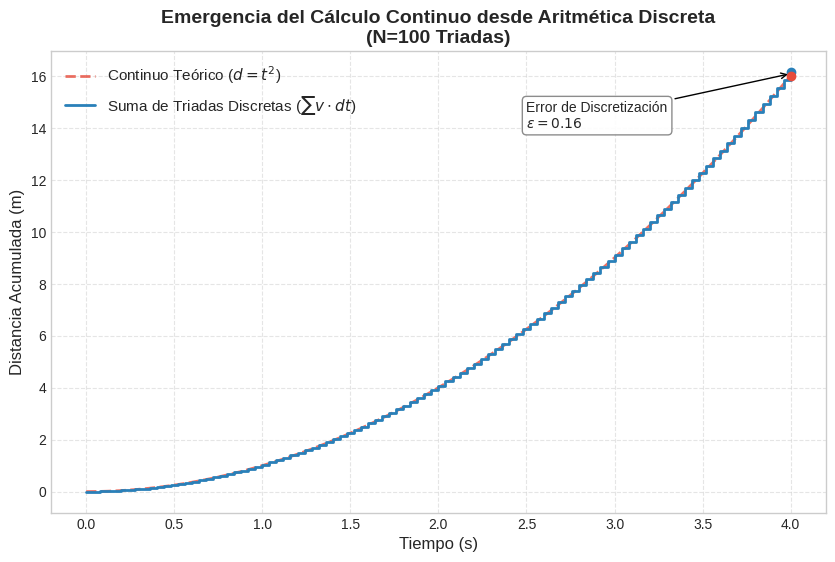

Write the Python code that produced this figure.
import matplotlib.pyplot as plt
import numpy as np

def generate_plot():
    print("Generando gráfica de convergencia...")

    # --- 1. Replicar los Datos del Experimento ---
    # Configuración idéntica a calculus_convergence_test.py
    acceleration = 2.0
    total_time = 4.0
    steps = 100
    dt = total_time / steps  # 0.04s

    # Datos para la gráfica
    time_points = np.linspace(0, total_time, steps + 1)
    
    # A. Curva Teórica (Continua)
    # Integral analítica de v = 2t -> d = t^2
    theoretical_dist = time_points**2

    # B. Suma Discreta (Triadas UHRT)
    # Replicamos la suma acumulativa de triadas
    triadic_cumulative = [0.0]
    current_sum = 0.0
    
    for i in range(1, steps + 1):
        t_instant = i * dt
        v_instant = acceleration * t_instant
        
        # La triada microscópica: d_i = v_i * dt
        d_slice = v_instant * dt 
        
        current_sum += d_slice
        triadic_cumulative.append(current_sum)

    # --- 2. Configuración de Estilo Académico ---
    plt.figure(figsize=(10, 6))
    plt.style.use('seaborn-v0_8-whitegrid')

    # Plotear Teórico (Línea Suave)
    plt.plot(time_points, theoretical_dist, 
             color='#e74c3c', linewidth=2, linestyle='--', alpha=0.8,
             label=r'Continuo Teórico ($d = t^2$)')

    # Plotear Discreto (Escalera / Step Plot)
    # Usamos 'post' para mostrar cómo el valor se mantiene durante el dt
    plt.step(time_points, triadic_cumulative, 
             color='#2980b9', linewidth=2, where='post',
             label=r'Suma de Triadas Discretas ($\sum v \cdot dt$)')

    # --- 3. Anotaciones y Detalles ---
    
    # Resaltar el error final
    final_t = time_points[-1]
    final_theo = theoretical_dist[-1]  # 16.0
    final_triad = triadic_cumulative[-1] # 16.16
    
    plt.scatter([final_t], [final_triad], color='#2980b9', zorder=5)
    plt.scatter([final_t], [final_theo], color='#e74c3c', zorder=5)

    # Dibujar línea de error
    plt.plot([final_t, final_t], [final_theo, final_triad], color='black', linewidth=1)
    
    plt.annotate(f'Error de Discretización\n$\epsilon = {final_triad - final_theo:.2f}$',
                 xy=(final_t, (final_theo + final_triad)/2), 
                 xytext=(final_t - 1.5, final_theo - 2),
                 arrowprops=dict(arrowstyle='->', color='black'),
                 fontsize=10, bbox=dict(boxstyle="round,pad=0.3", fc="white", ec="gray", alpha=0.9))

    # Etiquetas
    plt.title('Emergencia del Cálculo Continuo desde Aritmética Discreta\n(N=100 Triadas)', fontsize=14, fontweight='bold')
    plt.xlabel('Tiempo (s)', fontsize=12)
    plt.ylabel('Distancia Acumulada (m)', fontsize=12)
    plt.legend(fontsize=11, loc='upper left')
    plt.grid(True, which='both', linestyle='--', alpha=0.5)

    # Guardar
    filename = 'calculus_convergence_plot.png'
    plt.savefig(filename, dpi=300, bbox_inches='tight')
    print(f"✅ Gráfico guardado exitosamente como: {filename}")

if __name__ == "__main__":
    generate_plot()